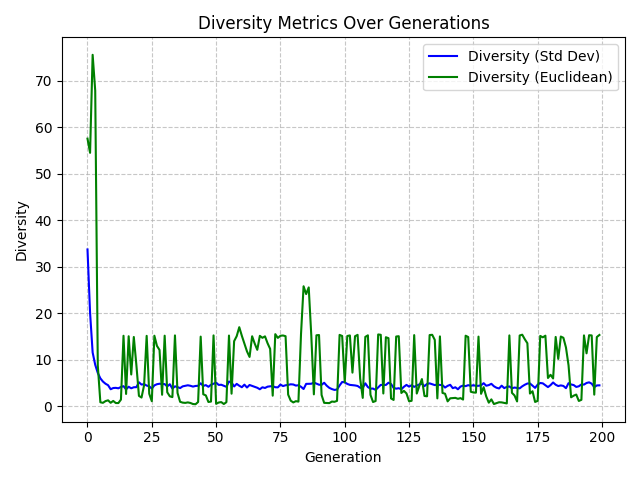

Values plotted in this chart, from the file beside it:
Generation, StdDevDiversity, EuclideanDiversity
0, 34.19, 57.55
1, 32.68, 54.49
2, 43.94, 75.57
3, 38.83, 67.88
4, 7.84, 8.762
5, 0.7041, 0.8521
6, 0.5338, 0.7281
7, 0.6994, 1.102
8, 0.7538, 1.268
9, 0.5464, 0.739
10, 0.7248, 1.135
11, 0.5091, 0.687
12, 0.5064, 0.6791
13, 0.7937, 1.425
14, 8.769, 15.15
15, 1.923, 2.639
16, 8.741, 15.05
17, 5.443, 6.824
18, 8.604, 14.89
19, 6.056, 8.855
20, 1.758, 2.22
21, 1.423, 1.865
22, 2.863, 4.514
23, 8.813, 15.13
24, 2.201, 2.685
25, 0.7026, 1.074
26, 8.762, 15.16
27, 7.625, 12.98
28, 7.172, 12.09
29, 1.884, 2.464
30, 8.704, 15.17
31, 2.353, 3.004
32, 1.584, 2.135
33, 1.276, 1.958
34, 8.817, 15.23
35, 2.206, 2.846
36, 0.6807, 0.954
37, 0.5397, 0.7735
38, 0.4968, 0.7167
39, 0.5431, 0.8238
40, 0.4536, 0.7009
41, 0.3724, 0.4729
42, 0.3277, 0.4243
43, 0.5699, 0.9078
44, 8.708, 14.97
45, 1.927, 2.572
46, 1.814, 2.326
47, 0.6259, 0.9143
48, 0.666, 0.9963
49, 8.902, 15.23
50, 0.5199, 0.5196
51, 0.6002, 0.7997
52, 0.5356, 0.884
53, 0.3443, 0.4778
54, 0.5347, 0.8699
55, 8.783, 15.2
56, 2.213, 2.695
57, 9.592, 13.99
58, 8.76, 15.07
59, 9.938, 17
... 140 more rows
